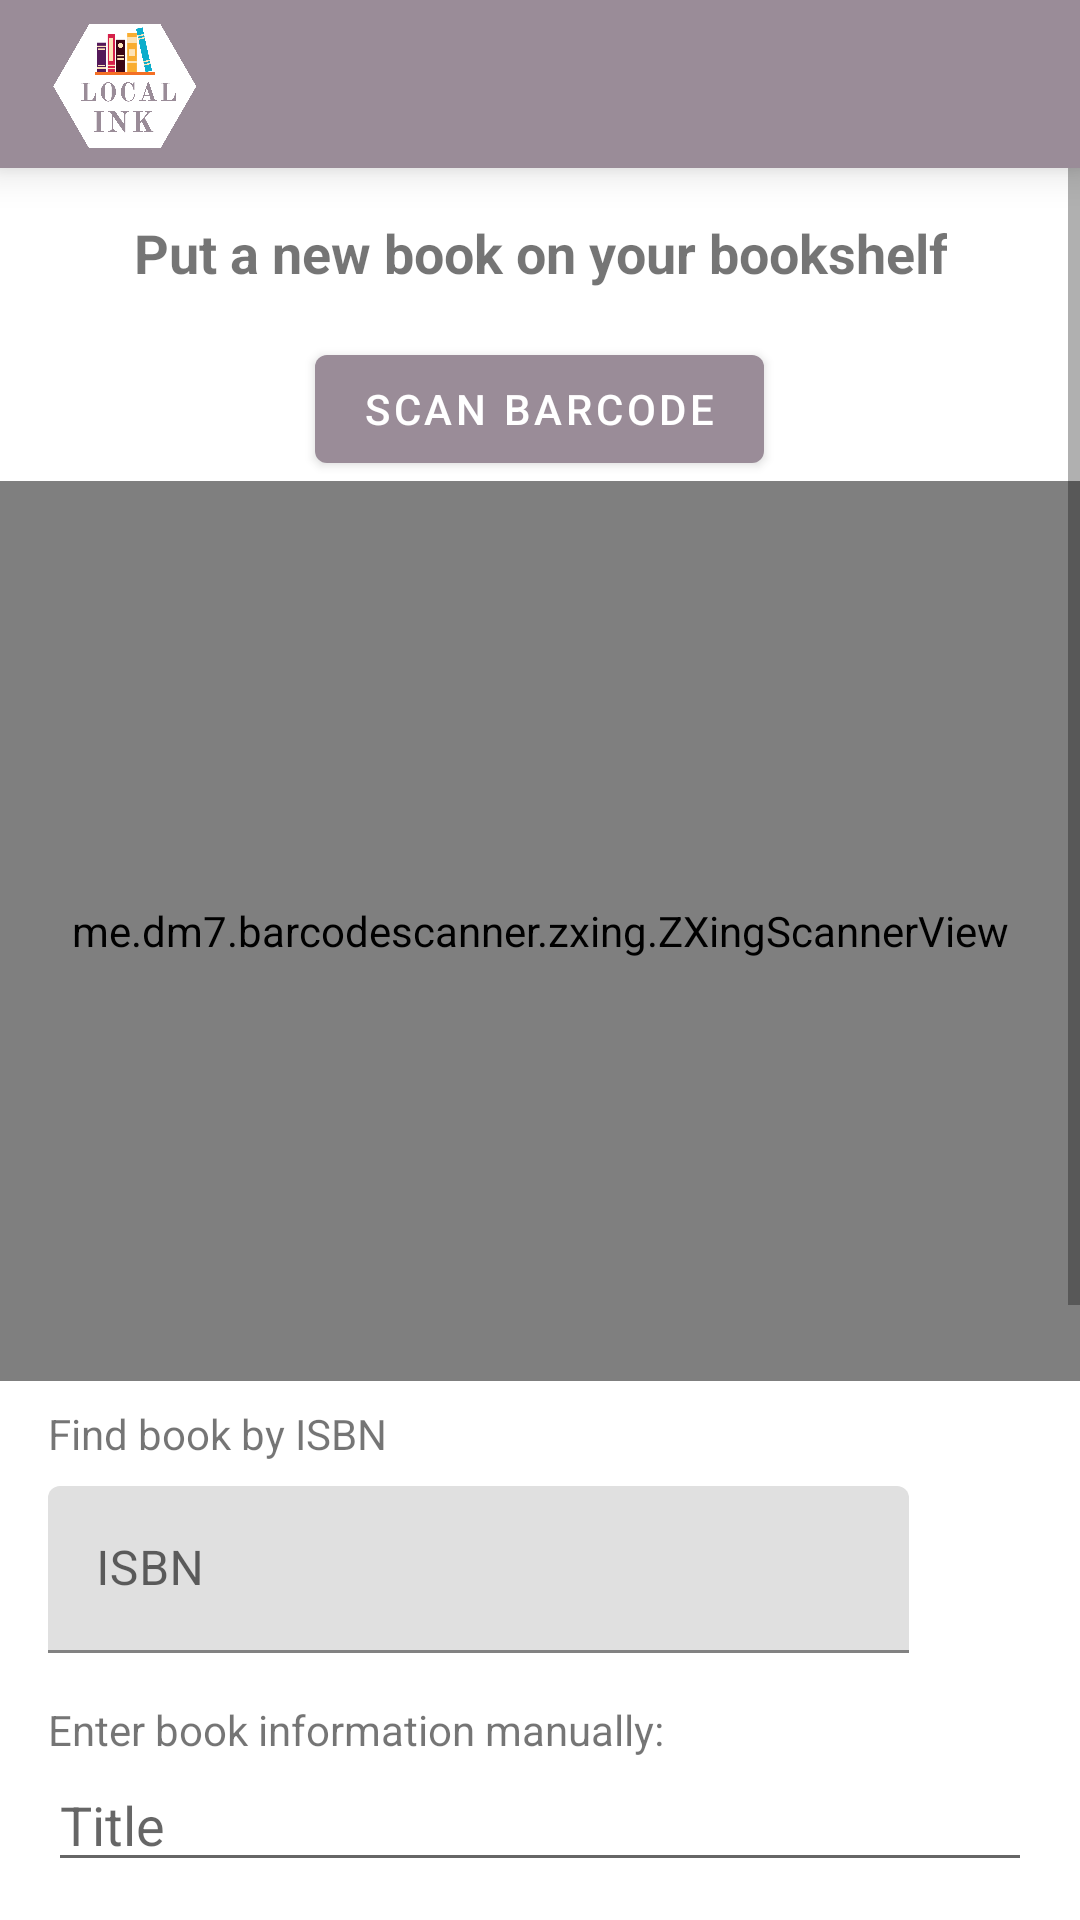

Write the Android layout XML for this screen, with the resource values it uses.
<!-- AndroidManifest.xml: application theme AppTheme -->
<!-- res/layout/fragment_add_book.xml -->
<?xml version="1.0" encoding="utf-8"?>
<RelativeLayout xmlns:android="http://schemas.android.com/apk/res/android"
    xmlns:tools="http://schemas.android.com/tools"
    android:layout_width="match_parent"
    android:layout_height="match_parent"
    xmlns:app="http://schemas.android.com/apk/res-auto"
    tools:context=".Fragments.AddBookFragment">

    <androidx.appcompat.widget.Toolbar
        android:id="@+id/toolbar"
        android:layout_width="match_parent"
        android:layout_height="wrap_content"
        android:background="@color/colorPrimary"
        android:elevation="8dp">

        <ImageView
            android:layout_width="50dp"
            android:layout_height="50dp"
            android:src="@drawable/local_ink_logo_inverted"/>

    </androidx.appcompat.widget.Toolbar>

    <ScrollView
        android:layout_width="match_parent"
        android:layout_height="wrap_content"
        android:layout_below="@id/toolbar">

        <RelativeLayout
            android:layout_width="match_parent"
            android:layout_height="wrap_content">

            <TextView
                android:id="@+id/tvHeader"
                android:layout_width="wrap_content"
                android:layout_height="wrap_content"
                android:layout_centerHorizontal="true"
                android:text="@string/put_a_new_book_on_your_bookshelf"
                android:textAlignment="center"
                android:textSize="18sp"
                android:textStyle="bold"
                android:layout_margin="16dp"/>

            <com.google.android.material.button.MaterialButton
                android:id="@+id/btnScan"
                android:layout_width="wrap_content"
                android:layout_height="wrap_content"
                android:text="Scan barcode"
                android:layout_below="@+id/tvHeader"
                android:layout_centerHorizontal="true"
                app:icon="@drawable/ic_baseline_keyboard_arrow_up_24"
                app:iconGravity="end"/>

            <me.dm7.barcodescanner.zxing.ZXingScannerView
                android:layout_width="match_parent"
                android:layout_height="300dp"
                android:id="@+id/zxing"
                android:layout_below="@+id/btnScan"/>

            <com.google.android.material.textview.MaterialTextView
                android:id="@+id/tvByIsbn"
                android:layout_width="wrap_content"
                android:layout_height="wrap_content"
                android:layout_below="@id/zxing"
                android:text="@string/search_by_isbn"
                android:layout_marginHorizontal="16dp"
                android:layout_marginVertical="8dp" />

            <LinearLayout
                android:id="@+id/llIsbnSearch"
                android:layout_width="match_parent"
                android:layout_height="wrap_content"
                android:layout_below="@id/tvByIsbn"
                android:layout_marginHorizontal="16dp"
                android:layout_marginBottom="16dp"
                android:orientation="horizontal">

                <com.google.android.material.textfield.TextInputLayout
                    android:id="@+id/tilSearchIsbn"
                    android:layout_width="wrap_content"
                    android:layout_height="wrap_content"
                    android:layout_weight="0.85"
                    style="@style/Widget.MaterialComponents.TextInputLayout.FilledBox">

                    <com.google.android.material.textfield.TextInputEditText
                        android:id="@+id/etSearchIsbn"
                        android:layout_width="match_parent"
                        android:layout_height="wrap_content"
                        android:hint="@string/isbn"
                        android:inputType="number" />

                </com.google.android.material.textfield.TextInputLayout>

                <com.google.android.material.button.MaterialButton
                    android:id="@+id/btnSearchIsbn"
                    style="@style/Widget.MaterialComponents.Button.TextButton"
                    android:layout_width="0dp"
                    android:layout_height="match_parent"
                    android:layout_weight="0.15"
                    app:iconGravity="textStart"
                    app:iconPadding="0dp"
                    app:icon="@drawable/ic_baseline_search_24" />

            </LinearLayout>

            <com.google.android.material.textview.MaterialTextView
                android:id="@+id/tvManually"
                android:layout_width="wrap_content"
                android:layout_height="wrap_content"
                android:layout_below="@id/llIsbnSearch"
                android:text="@string/enter_book_information_manually"
                android:layout_marginHorizontal="16dp" />

            <com.google.android.material.textfield.TextInputEditText
                android:id="@+id/etTitle"
                android:layout_width="match_parent"
                android:layout_height="wrap_content"
                android:layout_marginHorizontal="16dp"
                android:layout_below="@id/tvManually"
                android:hint="@string/title" />

            <com.google.android.material.textfield.TextInputEditText
                android:id="@+id/etAuthor"
                android:layout_width="match_parent"
                android:layout_height="wrap_content"
                android:layout_marginHorizontal="16dp"
                android:layout_below="@+id/etTitle"
                android:hint="@string/author" />

            <com.google.android.material.textfield.TextInputEditText
                android:id="@+id/etIsbn"
                android:layout_width="match_parent"
                android:layout_height="wrap_content"
                android:layout_marginHorizontal="16dp"
                android:layout_below="@+id/etAuthor"
                android:hint="@string/isbn"/>

            <com.google.android.material.textfield.TextInputEditText
                android:id="@+id/etSynopsis"
                android:layout_width="match_parent"
                android:layout_height="wrap_content"
                android:layout_marginHorizontal="16dp"
                android:layout_below="@+id/etIsbn"
                android:hint="@string/synopsis"/>

            <RelativeLayout
                android:id="@+id/llCover"
                android:layout_width="match_parent"
                android:layout_height="wrap_content"
                android:orientation="horizontal"
                android:layout_below="@id/etSynopsis"
                android:layout_centerHorizontal="true"
                android:layout_marginHorizontal="16dp">

                <ImageView
                    android:id="@+id/ivCoverPreview"
                    android:layout_width="120dp"
                    android:layout_height="wrap_content"
                    android:layout_margin="4dp" />

                <com.google.android.material.textfield.TextInputEditText
                    android:id="@+id/etCover"
                    android:layout_width="match_parent"
                    android:layout_height="wrap_content"
                    android:hint="@string/cover"
                    android:layout_toRightOf="@+id/ivCoverPreview"/>

            </RelativeLayout>

            <com.google.android.material.textview.MaterialTextView
                android:id="@+id/tvGenre"
                android:layout_width="wrap_content"
                android:layout_height="wrap_content"
                android:layout_below="@+id/llCover"
                android:text="@string/genre"
                android:textSize="16sp"
                android:layout_marginTop="16dp"
                android:layout_marginStart="16dp"/>


            <HorizontalScrollView
                android:id="@+id/cgGenreScrollView"
                android:layout_width="match_parent"
                android:layout_height="wrap_content"
                android:layout_below="@id/tvGenre">

                <com.google.android.material.chip.ChipGroup
                    android:id="@+id/cgGenre"
                    android:layout_width="wrap_content"
                    android:layout_height="wrap_content"
                    app:singleLine="true"
                    android:layout_marginHorizontal="16dp"/>

            </HorizontalScrollView>

            <com.google.android.material.textview.MaterialTextView
                android:id="@+id/tvAgeRange"
                android:layout_width="wrap_content"
                android:layout_height="wrap_content"
                android:text="@string/age_range"
                android:textSize="16sp"
                android:layout_below="@+id/cgGenreScrollView"
                android:layout_marginStart="16dp"/>

            <Spinner
                android:id="@+id/spnrAgeRange"
                android:layout_width="wrap_content"
                android:layout_height="wrap_content"
                android:layout_below="@+id/tvAgeRange"
                android:entries="@array/age_ranges_array"
                android:layout_marginStart="8dp"/>

            <com.google.android.material.button.MaterialButton
                android:id="@+id/btnCreate"
                android:layout_width="match_parent"
                android:layout_height="wrap_content"
                android:text="@string/create_book"
                android:layout_below="@+id/spnrAgeRange"
                android:layout_margin="16dp"/>

        </RelativeLayout>

    </ScrollView>


</RelativeLayout>
<!-- resources referenced by this layout -->
<resources>
  <string-array name="age_ranges_array">
          <item>Board books</item>
          <item>Picture books</item>
          <item>Early Reader</item>
          <item>Chapter books</item>
          <item>Middle Grade</item>
          <item>Young Adult</item>
          <item>Adult</item>
      </string-array>
  <color name="colorPrimary">#9a8c98</color>
  <!-- drawable local_ink_logo_inverted: png bitmap (drawable-v24, 76741 bytes) -->
  <string name="age_range">Age Range</string>
  <string name="author">Author</string>
  <string name="cover">Cover URL</string>
  <string name="create_book">Create Book</string>
  <string name="enter_book_information_manually">Enter book information manually:</string>
  <string name="genre">Genre</string>
  <string name="isbn">ISBN</string>
  <string name="put_a_new_book_on_your_bookshelf">Put a new book on your bookshelf</string>
  <string name="search_by_isbn">Find book by ISBN</string>
  <string name="synopsis">Synopsis</string>
  <string name="title">Title</string>
  <style name="AppTheme" parent="Theme.MaterialComponents.Light.NoActionBar">
          
          <item name="colorPrimary">@color/colorPrimary</item>
          <item name="colorPrimaryDark">@color/colorPrimaryDark</item>
          <item name="colorAccent">@color/colorAccent</item>
  
          <item name="android:windowActivityTransitions">true</item>
  
      </style>
  <color name="colorPrimaryDark">#6c5f6a</color>
  <color name="colorAccent">#cbbcc9</color>
</resources>
